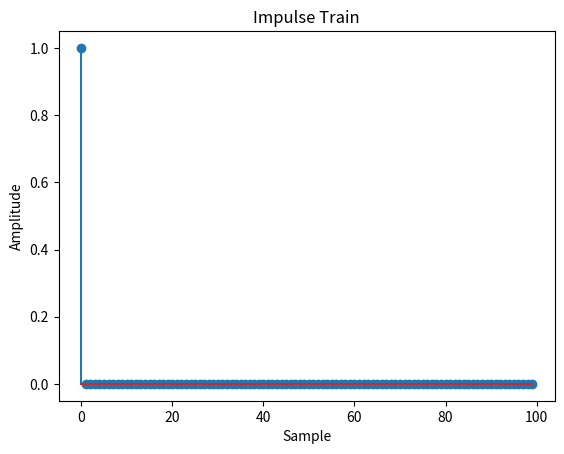

Reproduce this figure in Python.
import numpy as np 
import matplotlib.pyplot as plt 
def simulate_impulse_train(signal_length, period): 
 impulse_train = np.zeros(signal_length) 
 for n in range(signal_length): 
  if n % period == 0: 
   impulse_train[n] = 1 
   return impulse_train 
# Define the parameters for the impulse train 
signal_length = 100 # Length of the impulse train 
period = 10 # Period of the impulse train 
# Simulate the impulse train 
impulse_train = simulate_impulse_train(signal_length, period) 
# Plot and display the impulse train 
plt.stem(impulse_train) 
plt.title('Impulse Train') 
plt.xlabel('Sample') 
plt.ylabel('Amplitude') 
plt.show()
